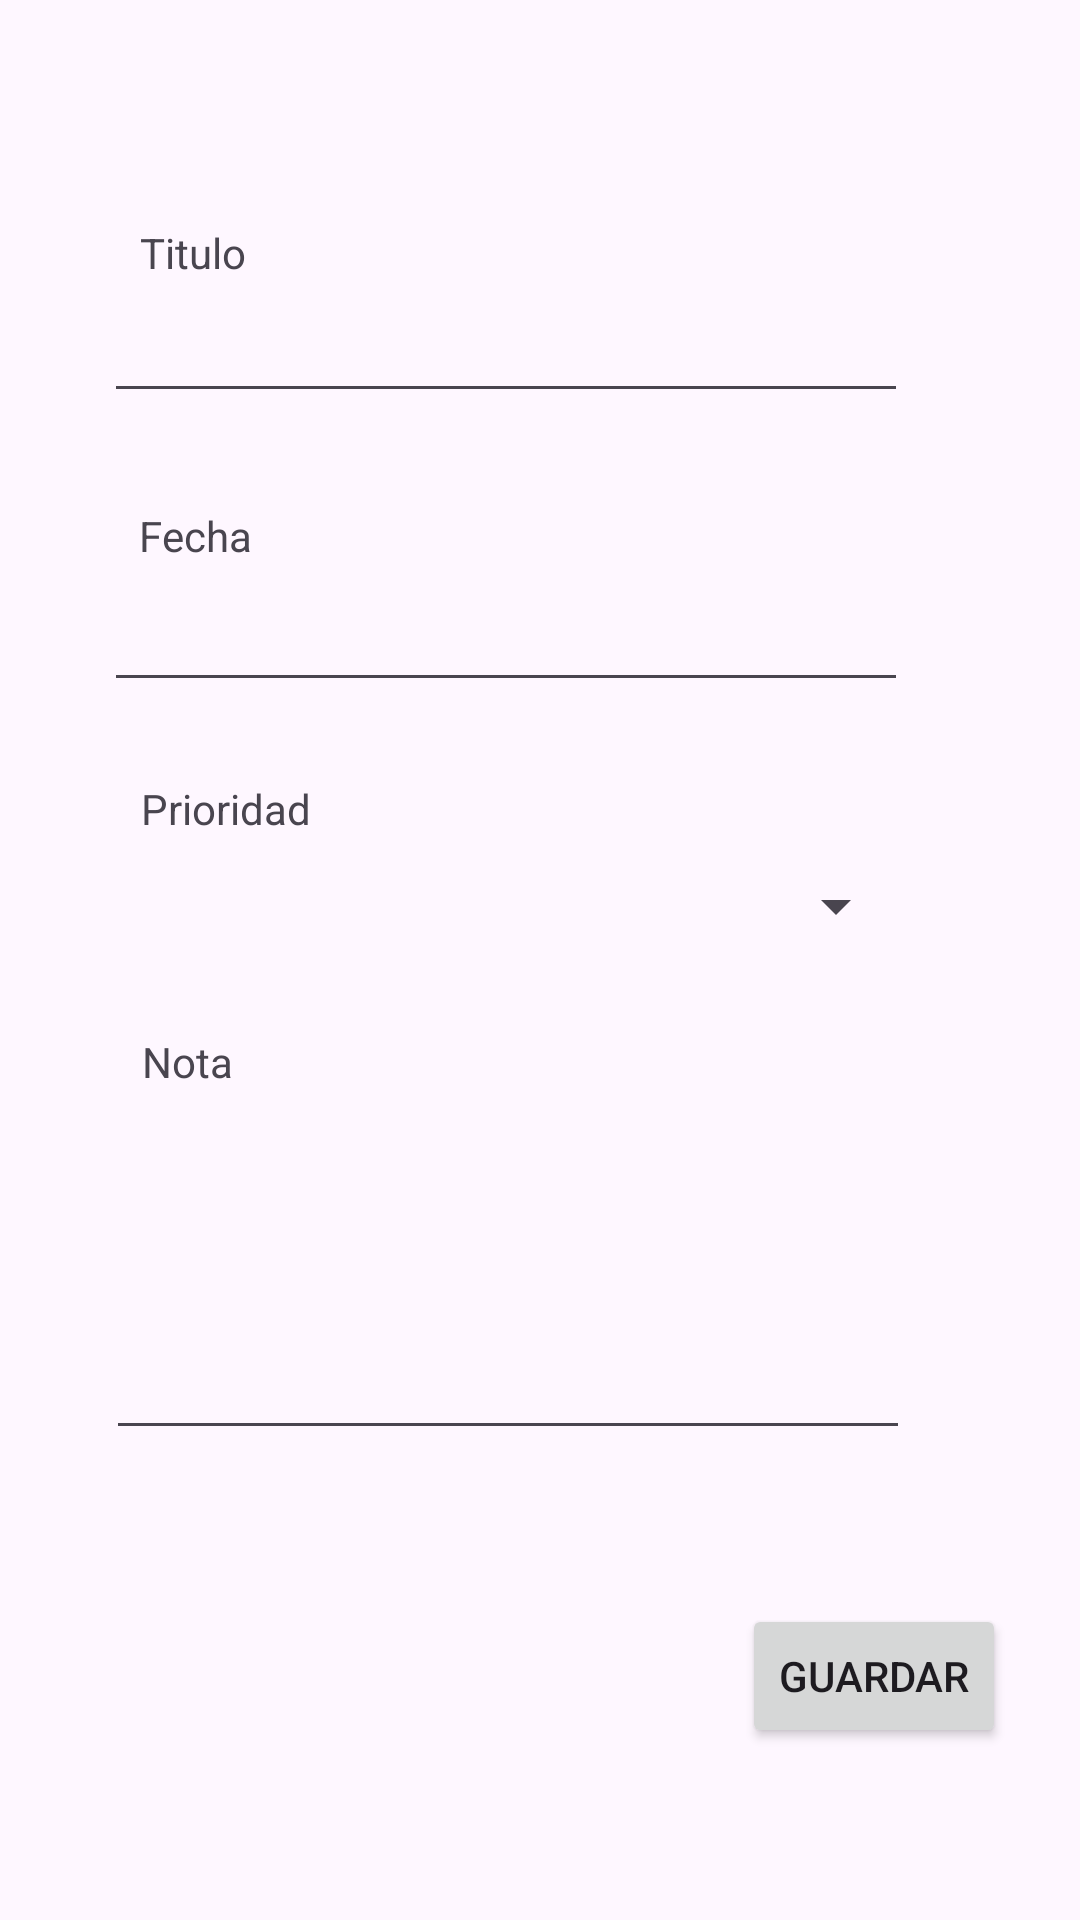

Produce the Android XML layout that renders to this screen, including the resource entries it uses.
<!-- AndroidManifest.xml: application theme Theme.GestorAcademico -->
<!-- res/layout/fragment_new_task.xml -->
<?xml version="1.0" encoding="utf-8"?>
<androidx.constraintlayout.widget.ConstraintLayout xmlns:android="http://schemas.android.com/apk/res/android"
    xmlns:app="http://schemas.android.com/apk/res-auto"
    xmlns:tools="http://schemas.android.com/tools"
    android:layout_width="match_parent"
    android:layout_height="match_parent"
    tools:context=".ui.ui.home.newtask.NewTaskFragment">

    <TextView
        android:id="@+id/txTitulo4"
        android:layout_width="wrap_content"
        android:layout_height="wrap_content"
        android:text="Nota"
        app:layout_constraintBottom_toBottomOf="parent"
        app:layout_constraintEnd_toEndOf="parent"
        app:layout_constraintHorizontal_bias="0.144"
        app:layout_constraintStart_toStartOf="parent"
        app:layout_constraintTop_toBottomOf="@+id/dpPrioridad"
        app:layout_constraintVertical_bias="0.065" />

    <TextView
        android:id="@+id/txTitulo2"
        android:layout_width="wrap_content"
        android:layout_height="wrap_content"
        android:text="Fecha"
        app:layout_constraintBottom_toBottomOf="parent"
        app:layout_constraintEnd_toEndOf="parent"
        app:layout_constraintHorizontal_bias="0.144"
        app:layout_constraintStart_toStartOf="parent"
        app:layout_constraintTop_toBottomOf="@+id/editTextTextMultiLine"
        app:layout_constraintVertical_bias="0.065" />

    <TextView
        android:id="@+id/txTitulo"
        android:layout_width="wrap_content"
        android:layout_height="wrap_content"
        android:text="Titulo"
        app:layout_constraintBottom_toBottomOf="parent"
        app:layout_constraintEnd_toEndOf="parent"
        app:layout_constraintHorizontal_bias="0.144"
        app:layout_constraintStart_toStartOf="parent"
        app:layout_constraintTop_toTopOf="parent"
        app:layout_constraintVertical_bias="0.12" />

    <EditText
        android:id="@+id/editTextTextMultiLine"
        android:layout_width="268dp"
        android:layout_height="44dp"
        android:ems="10"
        android:gravity="start|top"
        android:inputType="textMultiLine"
        app:layout_constraintBottom_toBottomOf="parent"
        app:layout_constraintEnd_toEndOf="parent"
        app:layout_constraintHorizontal_bias="0.377"
        app:layout_constraintStart_toStartOf="parent"
        app:layout_constraintTop_toBottomOf="@+id/txTitulo"
        app:layout_constraintVertical_bias="0.0" />

    <EditText
        android:id="@+id/editTextDate2"
        android:layout_width="268dp"
        android:layout_height="46dp"
        android:clickable="true"
        android:ems="10"
        android:focusable="false"
        android:inputType="date"
        android:maxLines="1"
        app:layout_constraintBottom_toBottomOf="parent"
        app:layout_constraintEnd_toEndOf="parent"
        app:layout_constraintHorizontal_bias="0.377"
        app:layout_constraintStart_toStartOf="parent"
        app:layout_constraintTop_toBottomOf="@+id/txTitulo2"
        app:layout_constraintVertical_bias="0.0" />

    <Button
        android:id="@+id/btGuardar"
        android:layout_width="wrap_content"
        android:layout_height="wrap_content"
        android:text="Guardar"
        app:layout_constraintBottom_toBottomOf="parent"
        app:layout_constraintEnd_toEndOf="parent"
        app:layout_constraintHorizontal_bias="0.909"
        app:layout_constraintStart_toStartOf="parent"
        app:layout_constraintTop_toBottomOf="@+id/editTextDate2"
        app:layout_constraintVertical_bias="0.84" />

    <Spinner
        android:id="@+id/dpPrioridad"
        android:layout_width="268dp"
        android:layout_height="46dp"
        android:spinnerMode="dropdown"
        app:layout_constraintBottom_toBottomOf="parent"
        app:layout_constraintEnd_toEndOf="parent"
        app:layout_constraintHorizontal_bias="0.377"
        app:layout_constraintStart_toStartOf="parent"
        app:layout_constraintTop_toBottomOf="@+id/txTitulo3"
        app:layout_constraintVertical_bias="0.0" />

    <TextView
        android:id="@+id/txTitulo3"
        android:layout_width="wrap_content"
        android:layout_height="wrap_content"
        android:text="Prioridad"
        app:layout_constraintBottom_toBottomOf="parent"
        app:layout_constraintEnd_toEndOf="parent"
        app:layout_constraintHorizontal_bias="0.155"
        app:layout_constraintStart_toStartOf="parent"
        app:layout_constraintTop_toBottomOf="@+id/editTextDate2"
        app:layout_constraintVertical_bias="0.067" />

    <EditText
        android:id="@+id/editTextTextMultiLine2"
        android:layout_width="268dp"
        android:layout_height="120dp"
        android:ems="10"
        android:gravity="start|top"
        android:inputType="textMultiLine"
        app:layout_constraintBottom_toBottomOf="parent"
        app:layout_constraintEnd_toEndOf="parent"
        app:layout_constraintHorizontal_bias="0.384"
        app:layout_constraintStart_toStartOf="parent"
        app:layout_constraintTop_toBottomOf="@+id/txTitulo4"
        app:layout_constraintVertical_bias="0.0" />

</androidx.constraintlayout.widget.ConstraintLayout>
<!-- resources referenced by this layout -->
<resources>
  <style name="Theme.GestorAcademico" parent="Base.Theme.GestorAcademico" />
  <style name="Base.Theme.GestorAcademico" parent="Theme.Material3.DayNight.NoActionBar">
          
          
      </style>
</resources>
